Photos from the image-classification dataset "dataset" in the GitHub repository MohamedRagabAbbas/Brain-Tumor-Detection-and-Classification. Its 4 classes are: glioma, meningioma, no tumor, pituitary tumor.

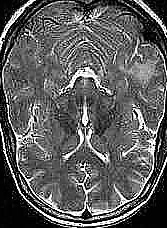
Label: no tumor

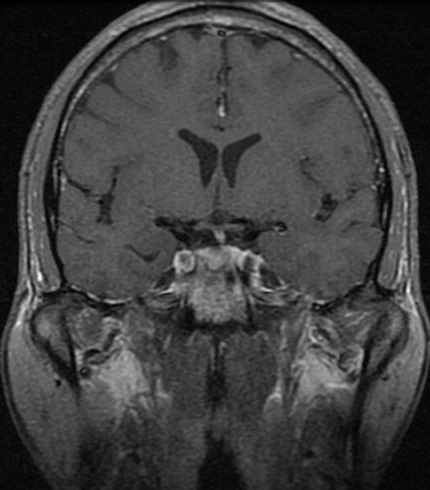
Label: pituitary tumor

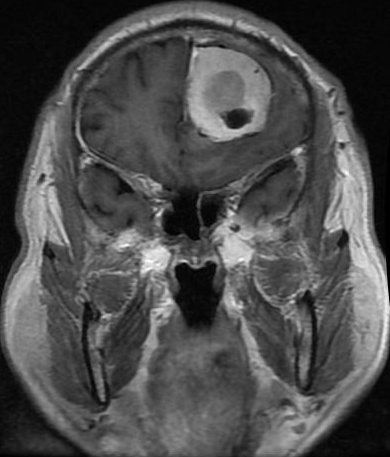
Label: meningioma

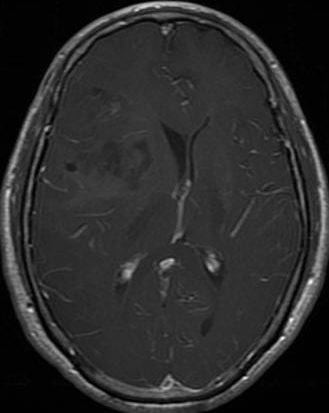
Label: glioma

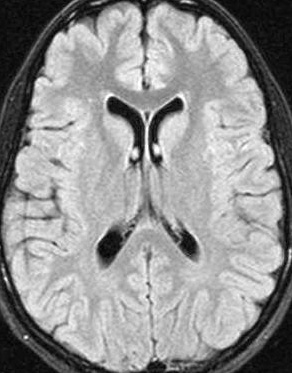
Label: no tumor

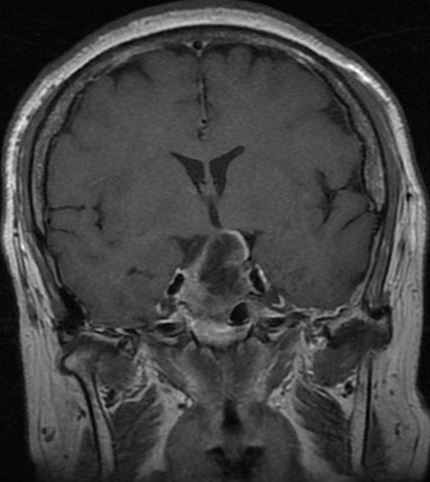
Label: pituitary tumor
